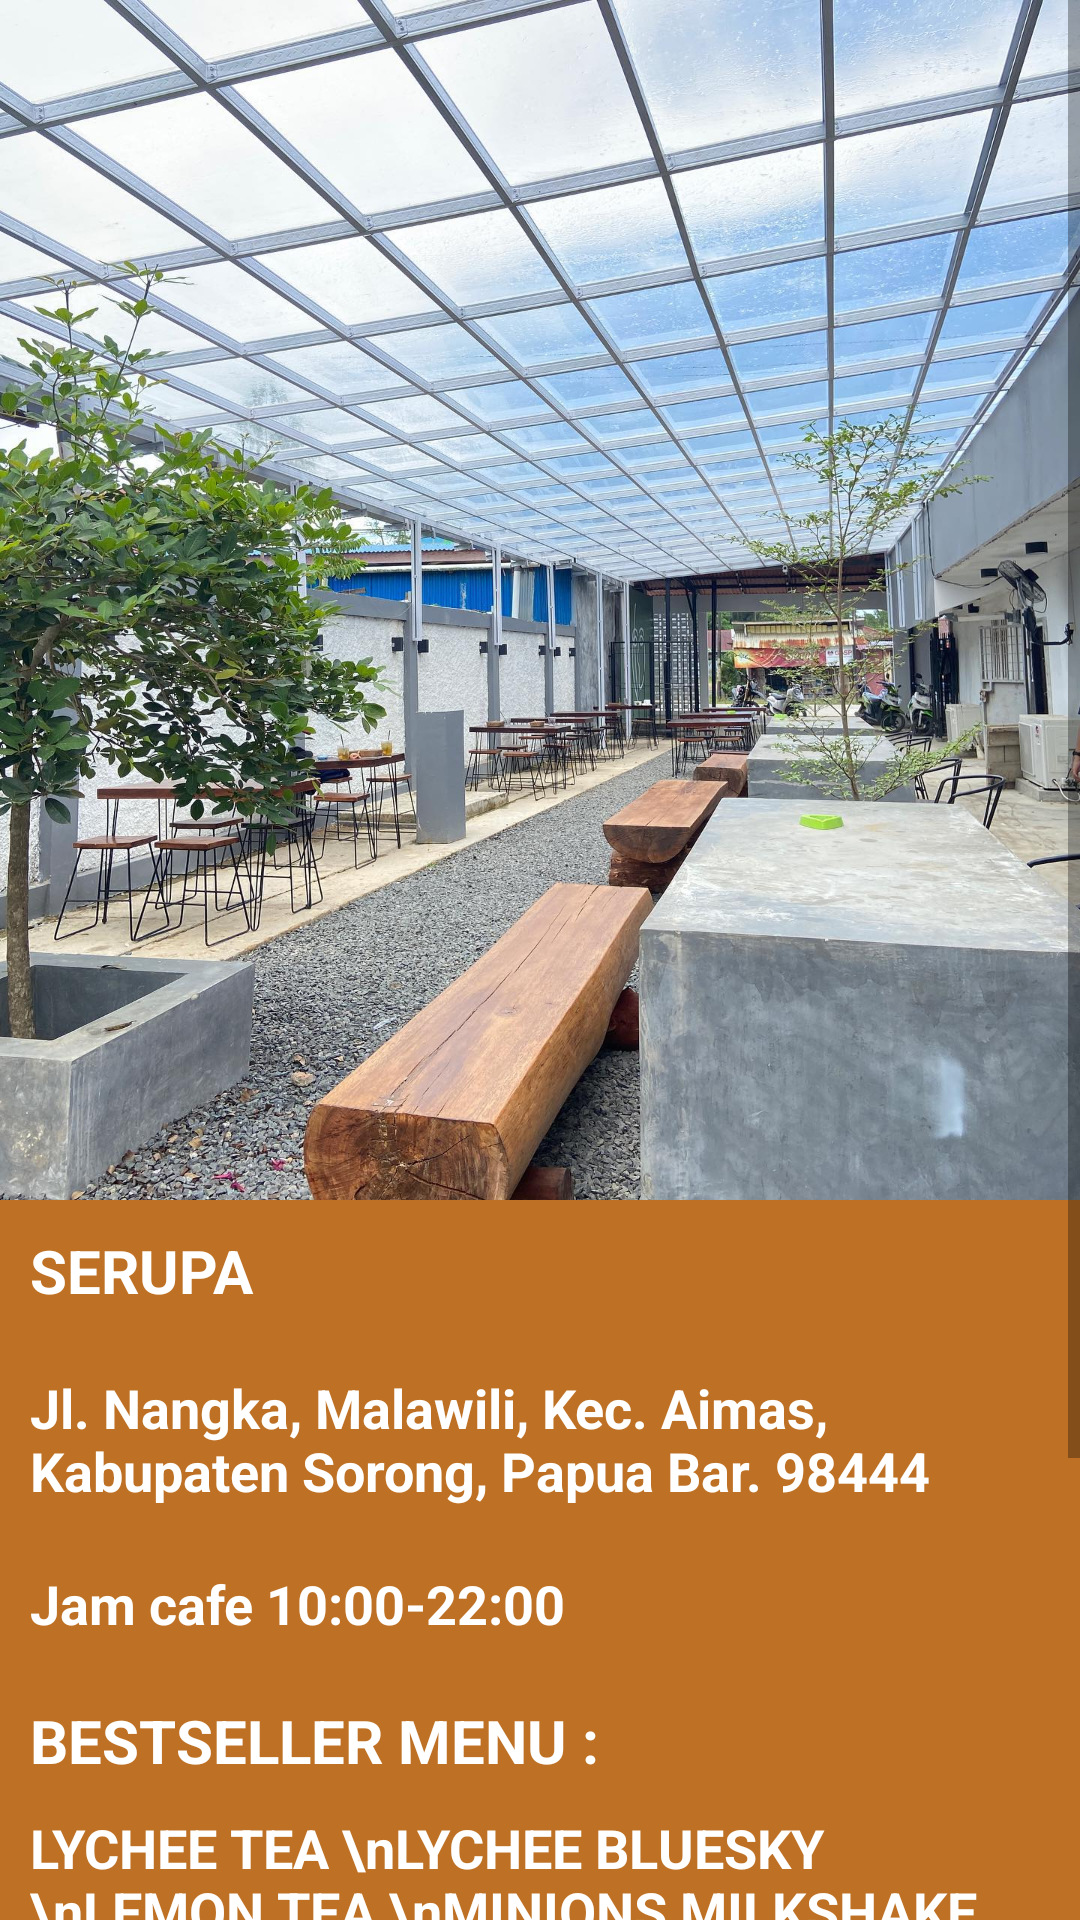

Reconstruct the res/layout file that produces this screen, plus the resources it refers to.
<!-- AndroidManifest.xml: application theme Theme.INCASOQ -->
<!-- res/layout/activity_cafe6.xml -->
<?xml version="1.0" encoding="utf-8"?>
<ScrollView xmlns:android="http://schemas.android.com/apk/res/android"
    xmlns:app="http://schemas.android.com/apk/res-auto"
    xmlns:tools="http://schemas.android.com/tools"
    android:layout_width="match_parent"
    android:layout_height="match_parent"
    android:background="#BE7124"
    tools:context=".cafe6">

    <LinearLayout
        android:layout_width="match_parent"
        android:layout_height="match_parent"
        android:orientation="vertical">

        <RelativeLayout
            android:layout_width="match_parent"
            android:layout_height="400dp"
            android:background="#d5d5d5">

            <ImageView
                android:layout_width="match_parent"
                android:layout_height="match_parent"
                android:src="@drawable/serupacaffee"
                android:scaleType="fitXY"/>

            <ImageButton
                android:id="@+id/back"
                android:layout_width="50dp"
                android:layout_height="50dp"
                android:layout_marginStart="10dp"
                android:layout_marginTop="10dp"
                android:layout_marginEnd="10dp"
                android:layout_marginBottom="10dp"
                android:background="@drawable/back" />


        </RelativeLayout>

        <TextView
            android:layout_width="wrap_content"
            android:layout_height="wrap_content"
            android:text="SERUPA"
            android:textStyle="bold"
            android:textSize="20dp"
            android:layout_margin="10dp"
            android:textColor="@color/white"/>

        <TextView
            android:layout_width="wrap_content"
            android:layout_height="wrap_content"
            android:text="Jl. Nangka, Malawili, Kec. Aimas, Kabupaten Sorong, Papua Bar. 98444"
            android:textStyle="bold"
            android:textSize="18dp"
            android:layout_margin="10dp"
            android:textColor="@color/white"/>

        <TextView
            android:layout_width="wrap_content"
            android:layout_height="wrap_content"
            android:text="Jam cafe 10:00-22:00"
            android:textStyle="bold"
            android:textSize="18dp"
            android:layout_margin="10dp"
            android:textColor="@color/white"/>

        <TextView
            android:layout_width="wrap_content"
            android:layout_height="wrap_content"
            android:text="BESTSELLER MENU :"
            android:textStyle="bold"
            android:textSize="20dp"
            android:layout_margin="10dp"
            android:textColor="@color/white"/>

        <TextView
            android:layout_width="wrap_content"
            android:layout_height="wrap_content"
            android:text="LYCHEE TEA
\nLYCHEE BLUESKY
\nLEMON TEA
\nMINIONS MILKSHAKE
\nHONEYDEW MILKSHAKE
\nWAKE ME UP
\nMANGO LUST
\nBLUEBERRY NIGHTMARE
\nSTRAWBERRY COTTON CANDY "
            android:textStyle="bold"
            android:textSize="18dp"
            android:layout_marginStart="10dp"
            android:layout_marginEnd="0dp"
            android:textColor="@color/white"/>

        <Button
            android:id="@+id/maps"
            android:layout_width="160dp"
            android:layout_height="50dp"
            android:layout_margin="30dp"
            android:backgroundTint="#218EE9"
            android:layout_gravity="right"
            android:text="GO TO MAPS"/>

    </LinearLayout>
</ScrollView>
<!-- resources referenced by this layout -->
<resources>
  <!-- drawable serupacaffee: jpg bitmap (drawable-v24, 507768 bytes) -->
  <style name="Theme.INCASOQ" parent="Theme.MaterialComponents.DayNight.DarkActionBar">
          
          <item name="colorPrimary">@color/purple_500</item>
          <item name="colorPrimaryVariant">@color/purple_700</item>
          <item name="colorOnPrimary">@color/white</item>
          
          <item name="colorSecondary">@color/teal_200</item>
          <item name="colorSecondaryVariant">@color/teal_700</item>
          <item name="colorOnSecondary">@color/black</item>
          
          <item name="android:statusBarColor">?attr/colorPrimaryVariant</item>
          
      </style>
  <!-- not gathered from this repository: default colours our renderer supplied (Android Studio template values) -->
  <color name="purple_500">#FF6200EE</color>
  <color name="purple_700">#FF3700B3</color>
  <color name="teal_200">#FF03DAC5</color>
  <color name="teal_700">#FF018786</color>
  <color name="black">#FF000000</color>
  <color name="white">#FFFFFFFF</color>
</resources>
